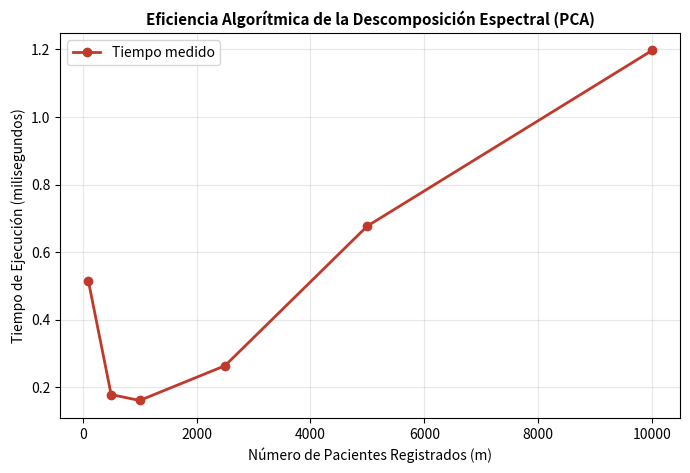

Recreate this plot in Python.
"""
PROYECTO: Analítica Predictiva de Egresos Hospitalarios -- INSN-SB
===================================================================
SCRIPT DE BENCHMARKING Y EFICIENCIA ALGORÍTMICA (FASE 2)
Mide el tiempo de ejecución de la Descomposición Espectral (PCA)
"""

import time
import numpy as np
from scipy import linalg
import matplotlib.pyplot as plt

def benchmark_pca():
    print("=" * 60)
    print("  EJECUTANDO BENCHMARKING DE EFICIENCIA -- NUMPY / SCIPY")
    print("=" * 60)
    
    # Definimos tamaños de muestra simulados (Número de pacientes 'm')
    # Mantenemos las n=15 características vectoriales de la entrega
    m_tamaños = [100, 500, 1000, 2500, 5000, 10000]
    n_features = 15
    tiempos = []
    
    for m in m_tamaños:
        # 1. Generar una matriz R aleatoria estandarizada de tamaño m x n
        np.random.seed(42)
        R_simulada = np.random.randn(m, n_features)
        
        # 2. Medir el tiempo de la Fase 2 (Covarianza + Descomposición Espectral)
        t_inicio = time.time()
        
        # Cálculo de matriz de covarianza C
        C = np.cov(R_simulada.T)
        # Extracción de autovalores y autovectores (Lógica de main.py)
        eigenvalues, eigenvectors = linalg.eigh(C)
        # Ordenamiento espectral
        idx = np.argsort(eigenvalues)[::-1]
        eigenvalues = eigenvalues[idx]
        
        t_fin = time.time()
        tiempo_total = (t_fin - t_inicio) * 1000 # Convertir a milisegundos
        tiempos.append(tiempo_total)
        
        print(f"  [Size] m = {m:<6} pacientes | Tiempo: {tiempo_total:.4f} ms")
        
    # 3. Graficar los resultados de eficiencia algorítmica
    plt.figure(figsize=(8, 5))
    plt.plot(m_tamaños, tiempos, marker='o', color='#C0392B', lw=2, label='Tiempo medido')
    plt.title('Eficiencia Algorítmica de la Descomposición Espectral (PCA)', fontsize=11, fontweight='bold')
    plt.xlabel('Número de Pacientes Registrados (m)', fontsize=10)
    plt.ylabel('Tiempo de Ejecución (milisegundos)', fontsize=10)
    plt.grid(alpha=0.3)
    plt.legend()
    
    # Guardar gráfica para el informe de GitHub
    plt.savefig("benchmark_eficiencia.png", dpi=150, bbox_inches="tight")
    print("\n  [OK] Gráfica de benchmarking guardada como 'benchmark_eficiencia.png'")
    plt.show()

if __name__ == "__main__":
    benchmark_pca()
